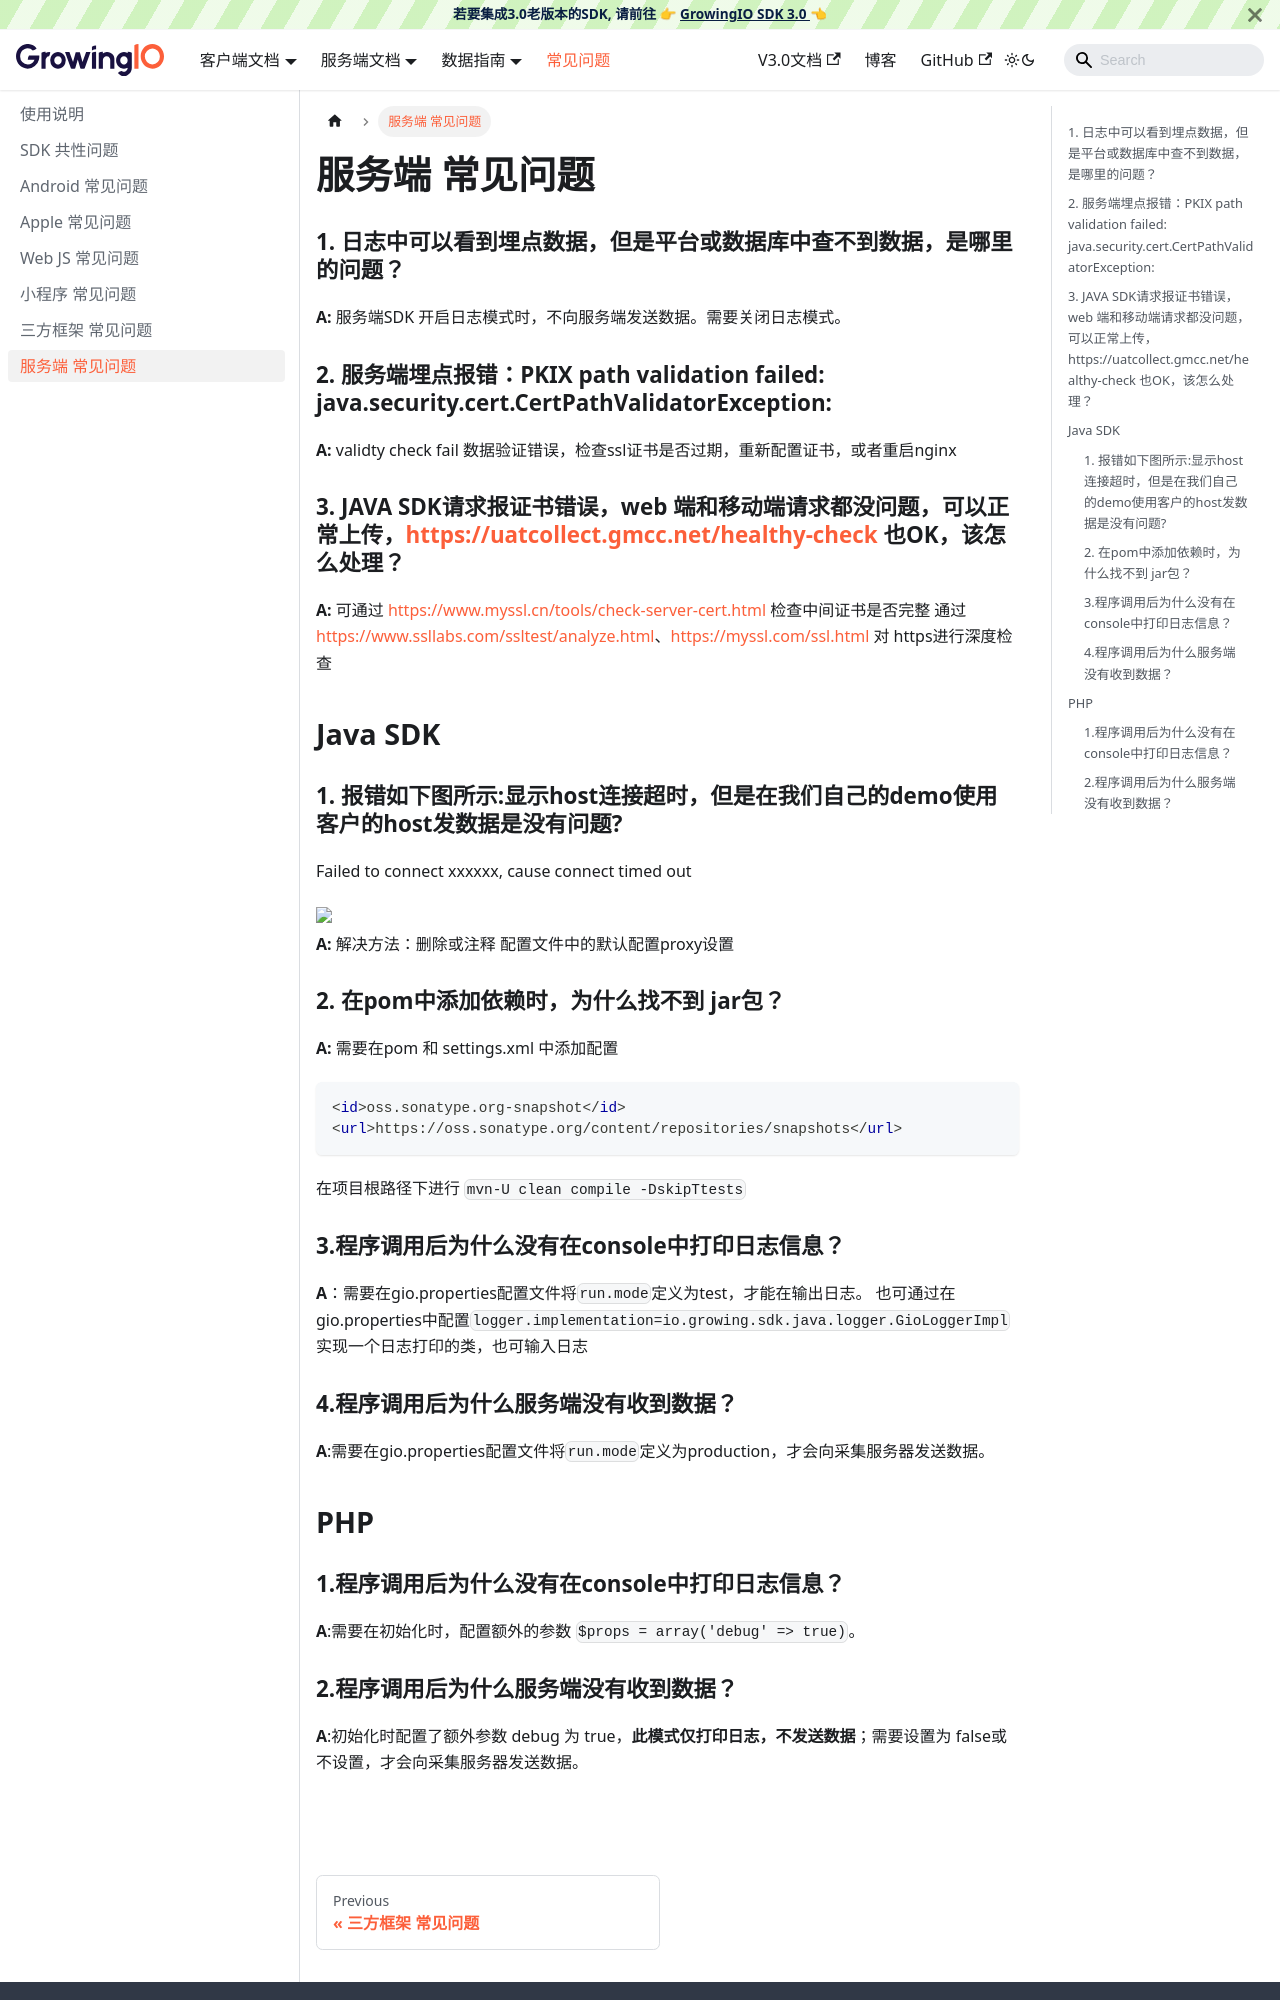

repository: growingio/growingio-sdk-docs · page: docs/question/server.html · generator: docusaurus

---
sidebar_position: 7
title: 服务端 常见问题
---

### 1. 日志中可以看到埋点数据，但是平台或数据库中查不到数据，是哪里的问题？
**A:** 服务端SDK 开启日志模式时，不向服务端发送数据。需要关闭日志模式。

### 2. 服务端埋点报错：PKIX path validation failed: java.security.cert.CertPathValidatorException:
**A:** validty check fail
数据验证错误，检查ssl证书是否过期，重新配置证书，或者重启nginx

### 3. JAVA SDK请求报证书错误，js端 和 iOS端 请求都没问题，可以正常上传，https://uatcollect.gmcc.net/healthy-check 也OK，该怎么处理？
**A:** 可通过 [https://www.myssl.cn/tools/check-server-cert.html](https://www.myssl.cn/tools/check-server-cert.html) 检查中间证书是否完整
通过 [https://www.ssllabs.com/ssltest/analyze.html](https://www.ssllabs.com/ssltest/analyze.html)、[https://myssl.com/ssl.html](https://myssl.com/ssl.html) 对 https进行深度检查

## Java SDK
### 1. 报错如下图所示:显示host连接超时，但是在我们自己的demo使用客户的host发数据是没有问题?
Failed to connect xxxxxx, cause connect timed out
<ImageLoader path="img/question/failedtoconnect" />

**A:** 解决方法：删除或注释 配置文件中的默认配置proxy设置

### 2. 在pom中添加依赖时，为什么找不到 jar包？
**A:** 需要在pom 和 settings.xml 中添加配置
```html
<id>oss.sonatype.org-snapshot</id>
<url>https://oss.sonatype.org/content/repositories/snapshots</url> 
```
在项目根路径下进行 `mvn-U clean compile -DskipTtests`

### 3.程序调用后为什么没有在console中打印日志信息？
**A**：需要在gio.properties配置文件将`run.mode`定义为test，才能在输出日志。
也可通过在gio.properties中配置`logger.implementation=io.growing.sdk.java.logger.GioLoggerImpl`
实现一个日志打印的类，也可输入日志

### 4.程序调用后为什么服务端没有收到数据？
**A**:需要在gio.properties配置文件将`run.mode`定义为production，才会向采集服务器发送数据。

## PHP
